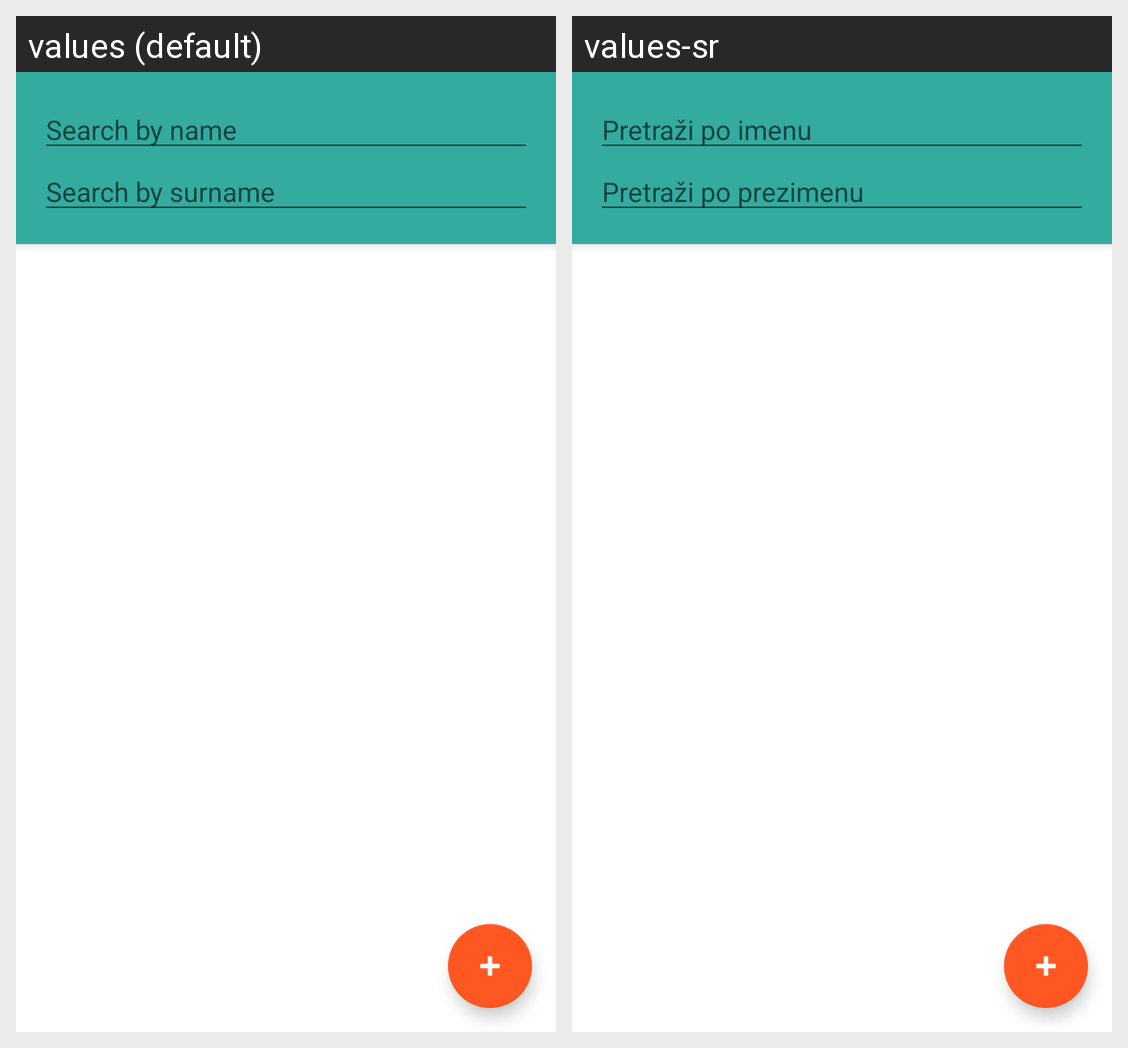

For this localized Android screen grid, give each drawn string resource with its value in every locale shown.
Android screen res/layout/fragment_employee.xml rendered under 2 locales, left to right: values (default), values-sr. Device: Nexus 5 (rendered at 1080×1920; each locale shown at half size, 540×960, under a caption strip naming it); theme Theme.Registar.
Strings drawn on this screen, with the default value and each locale's value (text and hints the layout hard-codes, and strings that could not be matched under every locale, appear in the picture but are not listed):

filter_name
  values: Search by name
  values-sr: Pretraži po imenu

filter_surname
  values: Search by surname
  values-sr: Pretraži po prezimenu
